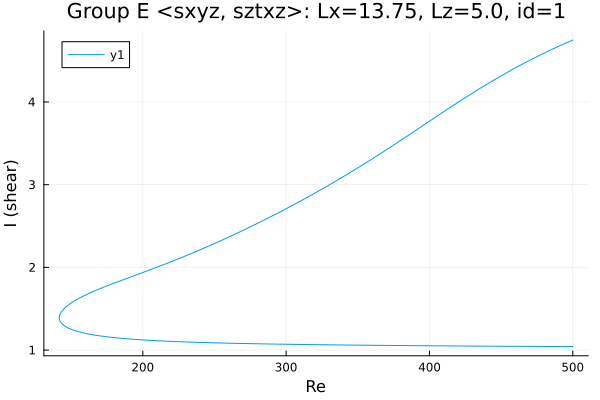

The file beside this chart, header and first rows:
Re, shear
500.0, 4.748
499.2, 4.743
497.8, 4.732
496.4, 4.721
495, 4.711
493.6, 4.7
492.2, 4.689
490.7, 4.678
489.3, 4.667
487.9, 4.655
486.5, 4.644
485.1, 4.633
483.7, 4.621
482.3, 4.61
480.8, 4.598
479.4, 4.586
478, 4.574
476.6, 4.562
475.2, 4.55
473.8, 4.538
472.4, 4.525
470.9, 4.513
469.5, 4.5
468.1, 4.487
466.7, 4.475
465.3, 4.462
463.9, 4.449
462.5, 4.436
461, 4.422
459.6, 4.409
458.2, 4.396
456.8, 4.382
455.4, 4.369
454, 4.355
452.6, 4.341
451.1, 4.327
450.2, 4.318
448.8, 4.304
447.4, 4.29
446, 4.275
444.6, 4.261
443.2, 4.246
441.7, 4.232
440.3, 4.217
438.9, 4.202
437.5, 4.187
436.1, 4.172
434.7, 4.157
433.3, 4.142
431.8, 4.127
430.4, 4.112
429, 4.096
427.6, 4.081
426.2, 4.065
424.8, 4.05
423.4, 4.034
421.9, 4.018
420.5, 4.002
419.1, 3.986
417.7, 3.97
... 512 more rows
